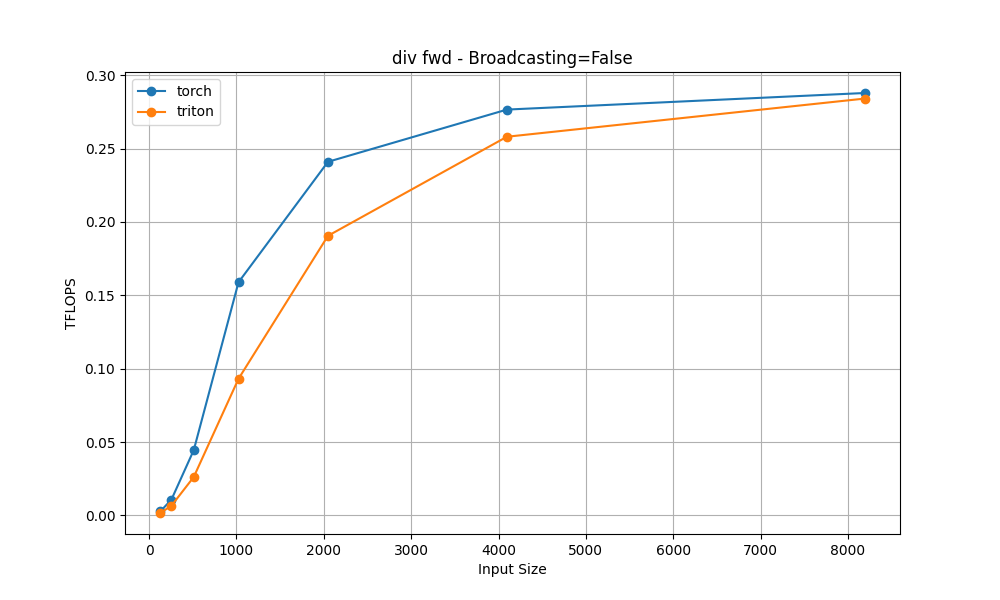

Values plotted in this chart, from the file beside it:
input_sizes, torch, triton
128, 0.002684, 0.00164
256, 0.01074, 0.006564
512, 0.04452, 0.0262
1024, 0.1589, 0.09309
2048, 0.2409, 0.1905
4096, 0.2765, 0.258
8192, 0.2878, 0.284
